Run: headless pygame with SDL's dummy video driver; simulated clock (each Clock.tick advances the game by its frame time, no real sleeping); random seed 0; keys injected as events and as key.get_pressed() state; no mouse input.
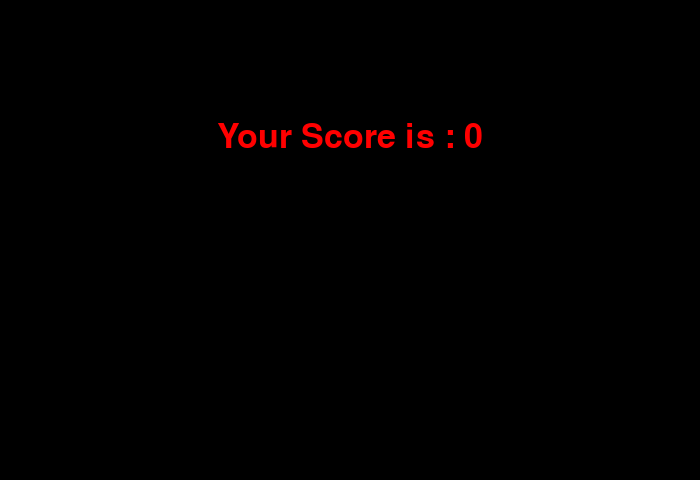
Frame 1 of 2 · flips 1–60 · no input
Frame 2 of 2 · flips 61–180 · tapped SPACE, RETURN · held RIGHT (→), D (game ended) · screen unchanged from frame 1, image omitted

The pygame program that drew these frames:

import pygame
import time
import random


class Snake:
    def __init__(self):
        self.snake_pos = [100, 50]
        self.snake_body = [[100, 50],
                      [90, 50],
                      [80, 50],
                      [70, 50]]

    def pos(self):
        return self.snake_pos

    def body(self):
        return self.snake_body

    def render(self, direction):
        if direction == 'UP':
            self.snake_pos[1] -= 10
        if direction == 'DOWN':
            self.snake_pos[1] += 10
        if direction == 'LEFT':
            self.snake_pos[0] -= 10
        if direction == 'RIGHT':
            self.snake_pos[0] += 10
        self.snake_body.insert(0, list(self.snake_pos))
        for pos in self.snake_body:
            pygame.draw.rect(game_window, pink,
                             pygame.Rect(pos[0], pos[1], 10, 10))
        pygame.draw.rect(game_window, white, pygame.Rect(
            fruit.getpos()[0], fruit.getpos()[1], 10, 10))
        # Game Over conditions
        if self.snake_pos[0] < 0 or self.snake_pos[0] > window_x - 10:
            game_window.fill((0, 0, 0))
            game_over()
        if self.snake_pos[1] < 0 or self.snake_pos[1] > window_y - 10:
            game_window.fill((0, 0, 0))
            game_over()
        # Touching the snake body
        for block in self.snake_body[1:]:
            if self.snake_pos[0] == block[0] and self.snake_pos[1] == block[1]:
                game_window.fill((0, 0, 0))
                game_over()



class Fruit:
    def __init__(self, fruit_spawn):
        self.fruit_spawn = fruit_spawn
        self.fruit_pos = [random.randrange(1, (window_x // 10)) * 10,
                          random.randrange(1, (window_y // 10)) * 10]

    def isspawn(self):
        if self.fruit_spawn:
            return True
        else:
            return False

    def spawn(self, tf):
        self.fruit_spawn = tf

    def getpos(self):
        return self.fruit_pos

    def setpos(self, x, y):
        self.fruit_pos = [x, y]


def show_score(choice, color, font, size):
    # creating font object score_font
    score_font = pygame.font.SysFont(font, size)
    # create the display surface object
    # score_surface
    score_surface = score_font.render('Score : ' + str(score), True, color)
    # create a rectangular object for the text
    # surface object
    score_rect = score_surface.get_rect()
    # displaying text
    game_window.blit(score_surface, score_rect)


def game_over():
    # creating font object my_font
    my_font = pygame.font.SysFont('times new roman', 50)
    # creating a text surface on which text
    # will be drawn
    game_over_surface = my_font.render(
        'Your Score is : ' + str(score), True, red)
    # create a rectangular object for the text
    # surface object
    game_over_rect = game_over_surface.get_rect()
    # setting position of the text
    game_over_rect.midtop = (window_x / 2, window_y / 4)
    # blit will draw the text on screen
    game_window.blit(game_over_surface, game_over_rect)
    pygame.display.flip()
    # after 2 seconds we will quit the program
    time.sleep(2)
    # deactivating pygame library
    pygame.quit()
    # quit the program
    quit()


if __name__ == '__main__':
    pygame.init()
    size = window_x, window_y = 700, 480
    black = pygame.Color(0, 0, 0)
    white = pygame.Color(255, 255, 255)
    red = pygame.Color(255, 0, 0)
    pink = pygame.Color(255, 80, 155)
    blue = pygame.Color(0, 0, 255)
    pygame.display.set_caption('Snake')
    game_window = pygame.display.set_mode((window_x, window_y))
    fps = pygame.time.Clock()
    snake = Snake()
    fruit = Fruit(True)
    direction = 'RIGHT'
    change_to = direction
    score = 0
    while True:
        for event in pygame.event.get():
            if event.type == pygame.KEYDOWN:
                if event.key == pygame.K_UP:
                    change_to = 'UP'
                if event.key == pygame.K_DOWN:
                    change_to = 'DOWN'
                if event.key == pygame.K_LEFT:
                    change_to = 'LEFT'
                if event.key == pygame.K_RIGHT:
                    change_to = 'RIGHT'
        if change_to == 'UP' and direction != 'DOWN':
            direction = 'UP'
        if change_to == 'DOWN' and direction != 'UP':
            direction = 'DOWN'
        if change_to == 'LEFT' and direction != 'RIGHT':
            direction = 'LEFT'
        if change_to == 'RIGHT' and direction != 'LEFT':
            direction = 'RIGHT'
        if snake.pos()[0] == fruit.getpos()[0] and snake.pos()[1] == fruit.getpos()[1]:
            score += 10
            fruit.spawn(False)
        else:
            snake.body().pop()

        if not fruit.isspawn():
            fruit.setpos(random.randrange(1, (window_x // 10)) * 10,
                          random.randrange(1, (window_y // 10)) * 10)

        fruit.spawn(True)
        game_window.fill((0, 0, 0))
        snake.render(direction)
        if snake.pos()[0] < 0 or snake.pos()[0] > window_x - 10:
            game_over()
        if snake.pos()[1] < 0 or snake.pos()[1] > window_y - 10:
            game_over()
        # Touching the snake body
        for block in snake.body()[1:]:
            if snake.pos()[0] == block[0] and snake.pos()[1] == block[1]:
                game_over()
    # displaying score continuously
        show_score(1, white, 'times new roman', 20)
    # Refresh game screen
        pygame.display.update()
    # Frame Per Second /Refresh Rate
        fps.tick(15)
